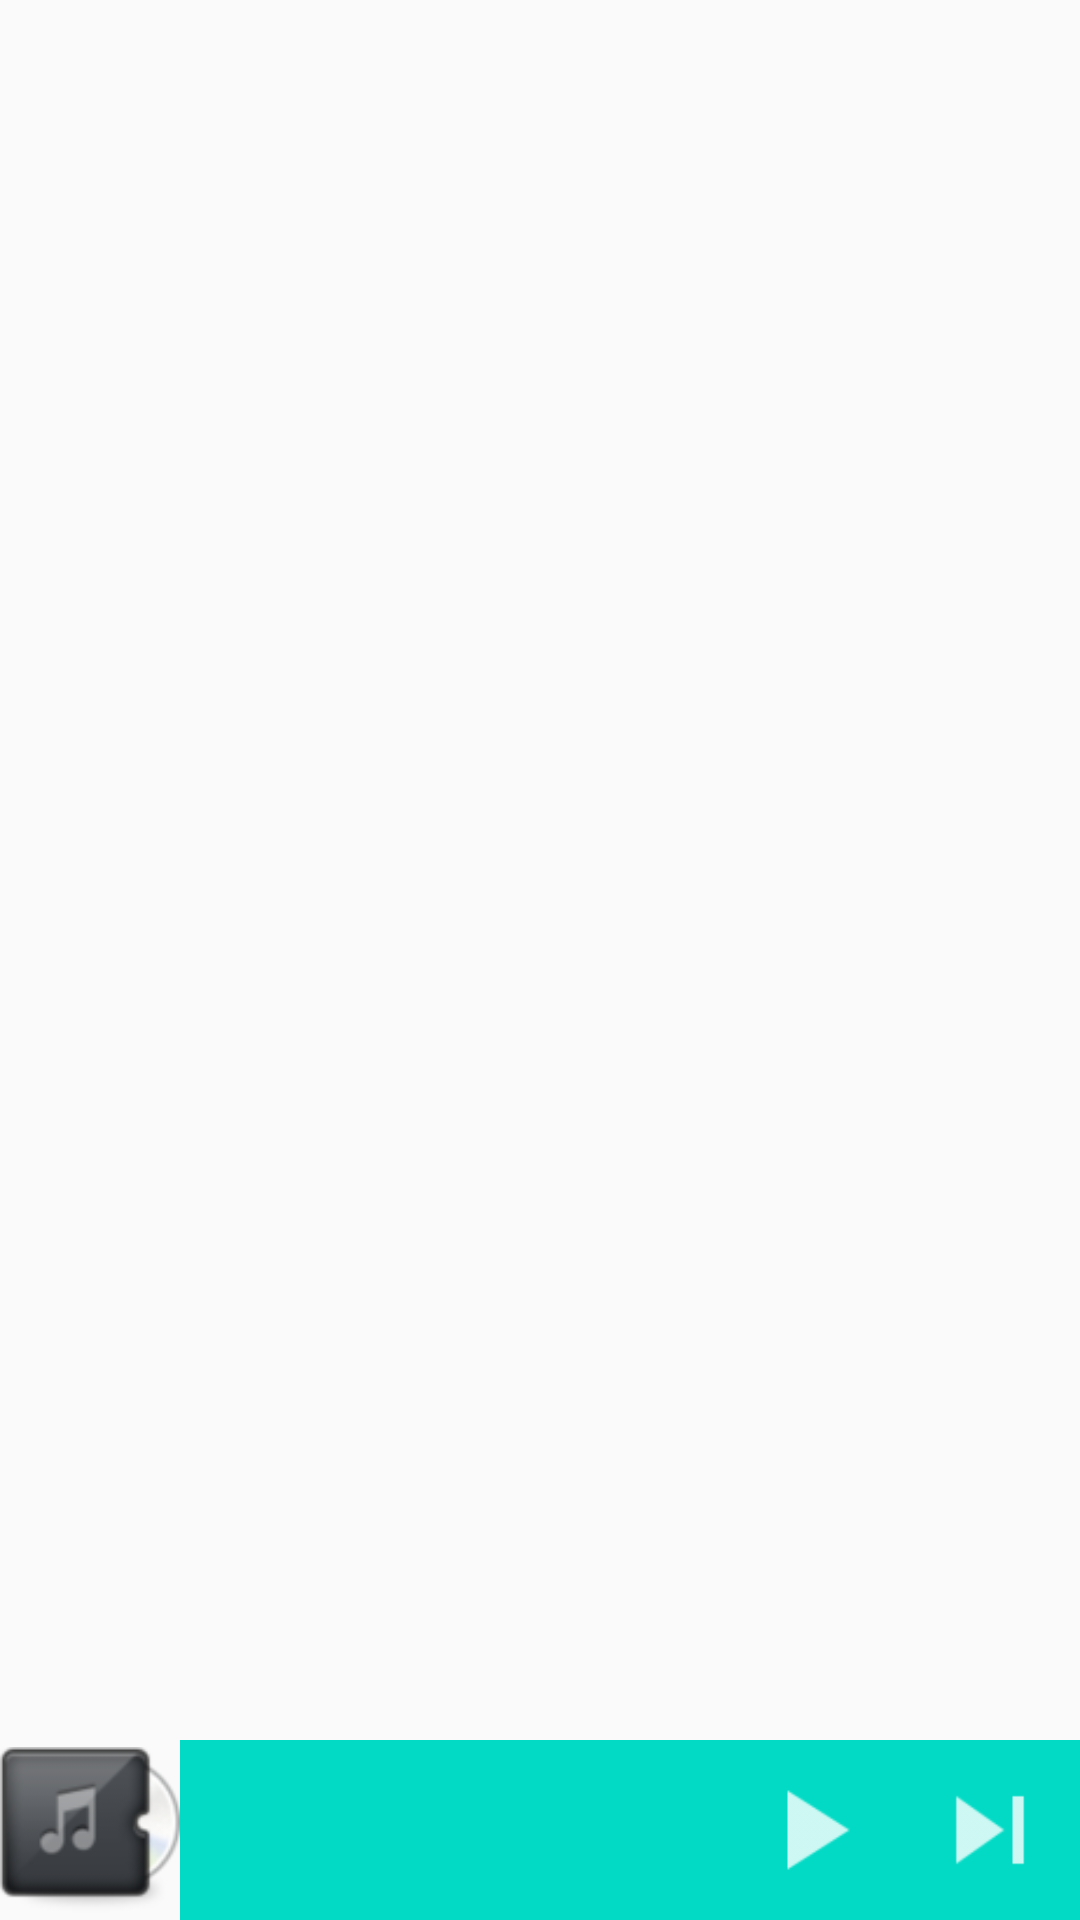

Layout XML and referenced resources for this Android screen:
<!-- AndroidManifest.xml: application theme AppTheme -->
<!-- res/layout/song_from_album.xml -->
<?xml version="1.0" encoding="utf-8"?>
<RelativeLayout
    xmlns:android="http://schemas.android.com/apk/res/android"
    android:id="@+id/song_from_album"
    android:layout_width="match_parent"
    android:layout_height="match_parent">

    <include layout="@layout/bottom_touch_play" />

    <RelativeLayout
        android:id="@+id/song_from_album_list"
        android:layout_width="fill_parent"
        android:layout_height="fill_parent"
        android:layout_above="@id/bottom_music_show">
    </RelativeLayout>
</RelativeLayout>
<!-- res/layout/bottom_touch_play.xml (included above) -->
<?xml version="1.0" encoding="utf-8"?>
<RelativeLayout
    xmlns:android="http://schemas.android.com/apk/res/android"
    android:id="@+id/bottom_music_show"
    android:layout_width="match_parent"
    android:layout_height="60dp"
    android:layout_alignParentBottom="true">
    <ImageView
        android:id="@+id/bottom_music_albumcover"
        android:layout_width="60dp"
        android:layout_height="fill_parent"
        android:scaleType="fitCenter"
        android:src="@drawable/album_cover"/>

    <RelativeLayout
        android:layout_width="fill_parent"
        android:layout_height="match_parent"
        android:paddingLeft="10dp"
        android:layout_toRightOf="@id/bottom_music_albumcover"
        android:background="@color/colorAccent">

        <ImageButton
            android:id="@+id/bottom_music_next"
            android:layout_width="60dp"
            android:layout_height="match_parent"
            android:layout_alignParentRight="true"
            android:background="#00000000"
            android:src="@drawable/ic_music_next"
            android:scaleType="fitCenter"/>
        <ImageButton
            android:id="@+id/bottom_music_play"
            android:layout_width="60dp"
            android:layout_height="match_parent"
            android:layout_toLeftOf="@id/bottom_music_next"
            android:background="#00000000"
            android:src="@drawable/song_play"
            android:scaleType="fitCenter"/>
        <LinearLayout
            android:layout_width="wrap_content"
            android:layout_height="match_parent"
            android:layout_alignParentLeft="true"
            android:layout_toLeftOf="@id/bottom_music_play"
            android:paddingLeft="6dp"
            android:orientation="vertical"
            android:gravity="center_vertical">
            <TextView
                android:id="@+id/bottom_music_song_name"
                android:layout_width="wrap_content"
                android:layout_height="24dp"
                android:textSize="18sp"
                android:text=""
                android:textColor="@android:color/white" />
            <TextView
                android:id="@+id/bottom_music_artist"
                android:layout_width="wrap_content"
                android:layout_height="16dp"
                android:textSize="10sp"
                android:text=""
                android:textColor="@android:color/white" />

        </LinearLayout>
    </RelativeLayout>

</RelativeLayout>
<!-- resources referenced by this layout -->
<resources>
  <!-- drawable album_cover: png bitmap (drawable, 5825 bytes) -->
  <!-- drawable ic_music_next: png bitmap (drawable-hdpi, 213 bytes) -->
  <!-- drawable song_play: png bitmap (drawable-hdpi, 219 bytes) -->
  <style name="AppTheme" parent="Theme.AppCompat.Light.NoActionBar">
          
          <item name="colorPrimary">@color/colorPrimary</item>
          <item name="colorPrimaryDark">@color/colorPrimaryDark</item>
          <item name="colorAccent">@color/colorAccent</item>
      </style>
  <!-- not gathered from this repository: default colours our renderer supplied (Android Studio template values) -->
  <color name="colorPrimary">#FF6200EE</color>
  <color name="colorPrimaryDark">#FF3700B3</color>
  <color name="colorAccent">#FF03DAC5</color>
</resources>
